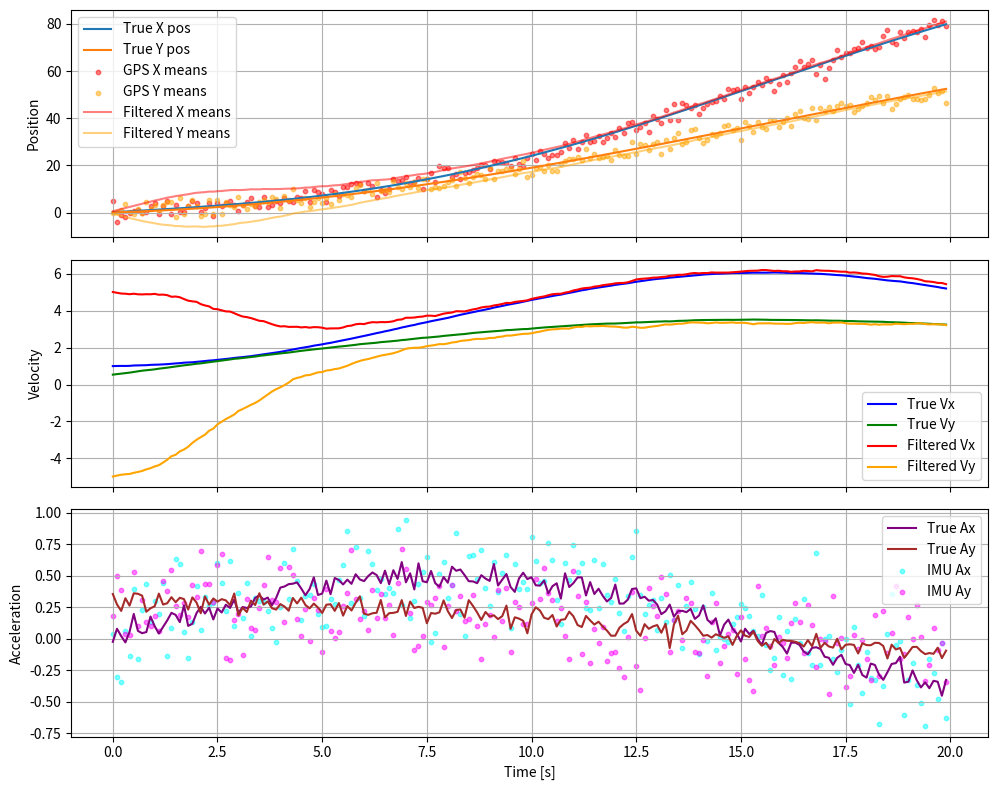

Here is the Python script that generated this plot:
import numpy as np
import matplotlib.pyplot as plt

# Estimation of 2D position, velocity and acceleration from GPS and IMU (IMU is taken to be ground truth)

# ============================
# Simulation parameters
# ============================
dt = 0.1               # time step (s)
num_steps = 200        # number of steps
time = np.arange(0, num_steps*dt, dt)

# Process noise (true dynamics)
process_noise_std = 0.05   # noise in true acceleration
# Sensor noise
gps_noise_std = 2.0        # GPS position noise
imu_noise_std = 0.2        # IMU acceleration noise

# ============================
# True trajectory arrays
# ============================
true_positions = []
true_velocities = []
true_accelerations = []

# Sensor measurements
gps_measurements = []
imu_measurements = []

# ============================
# Initial true state
# State: [x, y, vx, vy]
# ============================
x, y = 0.0, 0.0
vx, vy = 1.0, 0.5   # initial velocities

# ============================
# Simulation loop
# ============================
for k in range(num_steps):
    t = k * dt

    # Time-varying acceleration (sinusoidal + process noise)
    ax_true = 0.5 * np.sin(0.2*t) + np.random.normal(0, process_noise_std)
    ay_true = 0.3 * np.cos(0.1*t) + np.random.normal(0, process_noise_std)

    # Update true state
    x = x + vx*dt + 0.5*ax_true*dt**2
    y = y + vy*dt + 0.5*ay_true*dt**2
    vx = vx + ax_true*dt
    vy = vy + ay_true*dt

    # Sensor measurements
    gps_x = x + np.random.normal(0, gps_noise_std)
    gps_y = y + np.random.normal(0, gps_noise_std)
    imu_ax = ax_true + np.random.normal(0, imu_noise_std)
    imu_ay = ay_true + np.random.normal(0, imu_noise_std)

    # Store data
    true_positions.append([x, y])
    true_velocities.append([vx, vy])
    true_accelerations.append([ax_true, ay_true])
    gps_measurements.append([gps_x, gps_y])
    imu_measurements.append([imu_ax, imu_ay])

# Convert to arrays
true_positions = np.array(true_positions)
true_velocities = np.array(true_velocities)
true_accelerations = np.array(true_accelerations)
gps_measurements = np.array(gps_measurements)
imu_measurements = np.array(imu_measurements)

# ============================
# Filtering loop
# ============================

# Initial KF estimate (STATE: [x, y, vx, vy] CONTROL: [ax, ay])
state_dim = N = 4
measurement_dim = M = 2

x_pos = np.array([0, 0, 5, -5]).reshape(-1,1)
P_pos = np.eye(N) * 100.0

# System matrix
F = np.array([
    [1, 0, dt, 0],
    [0, 1, 0, dt],
    [0, 0, 1, 0],
    [0, 0, 0, 1]
])

# Input matrix
G = np.array([
    [0.5*dt**2, 0],
    [0, 0.5*dt**2],
    [dt, 0],
    [0, dt]
])

# Output matrix
H = np.array([
    [1, 0, 0, 0],
    [0, 1, 0, 0]
])

# Process noise cov estimate
process_noise_std_estimate = 0.05
Q = np.eye(N) * process_noise_std_estimate**2

# Measurement noise cov estimate
gps_noise_std_estimate = 100.0 # From manufacturer
# imu_noise_std_estimate = 0.1 # From manufacturer
R = np.eye(M) * gps_noise_std_estimate**2

filtered_positions = []
filtered_velocities = []

for k in range(num_steps):

    # KF Prediction
    ax, ay = imu_measurements[k]
    u = np.array([ax, ay]).reshape(-1, 1)
    x_prior = F @ x_pos + G @ u
    P_prior = F @ P_pos @ F.T + Q

    # KF Update
    x, y = gps_measurements[k]
    y = np.array([x, y]).reshape(-1, 1)
    K_gain = P_prior @ H.T @ np.linalg.inv(H @ P_prior @ H.T + R)
    x_pos = x_prior + K_gain @ (y - H @ x_prior)
    L = (np.eye(N) - K_gain @ H)
    P_pos = L @ P_prior @ L.T + K_gain @ R @ K_gain.T

    filtered_positions.append(x_pos[:2])
    filtered_velocities.append(x_pos[2:])

filtered_positions = np.array(filtered_positions)
filtered_velocities = np.array(filtered_velocities)


# ============================
# Plot results
# ============================

fig, axs = plt.subplots(3, 1, figsize=(10, 8), sharex=True)

# Position (X and Y)
axs[0].plot(time, true_positions[:,0], label="True X pos")
axs[0].plot(time, true_positions[:,1], label="True Y pos")
axs[0].scatter(time, gps_measurements[:,0], s=10, color="red", alpha=0.5, label="GPS X means")
axs[0].scatter(time, gps_measurements[:,1], s=10, color="orange", alpha=0.5, label="GPS Y means")
axs[0].plot(time, filtered_positions[:,0], color="red", alpha=0.5, label="Filtered X means")
axs[0].plot(time, filtered_positions[:,1], color="orange", alpha=0.5, label="Filtered Y means")
axs[0].set_ylabel("Position")
axs[0].legend()
axs[0].grid()

# Velocity (X and Y)
axs[1].plot(time, true_velocities[:,0], label="True Vx", color="blue")
axs[1].plot(time, true_velocities[:,1], label="True Vy", color="green")
axs[1].plot(time, filtered_velocities[:,0], label="Filtered Vx", color="red")
axs[1].plot(time, filtered_velocities[:,1], label="Filtered Vy", color="orange")
axs[1].set_ylabel("Velocity")
axs[1].legend()
axs[1].grid()

# Acceleration (X and Y)
axs[2].plot(time, true_accelerations[:,0], label="True Ax", color="purple")
axs[2].plot(time, true_accelerations[:,1], label="True Ay", color="brown")
axs[2].scatter(time, imu_measurements[:,0], s=10, color="cyan", alpha=0.5, label="IMU Ax")
axs[2].scatter(time, imu_measurements[:,1], s=10, color="magenta", alpha=0.5, label="IMU Ay")
axs[2].set_ylabel("Acceleration")
axs[2].set_xlabel("Time [s]")
axs[2].legend()
axs[2].grid()

plt.tight_layout()
plt.show()
